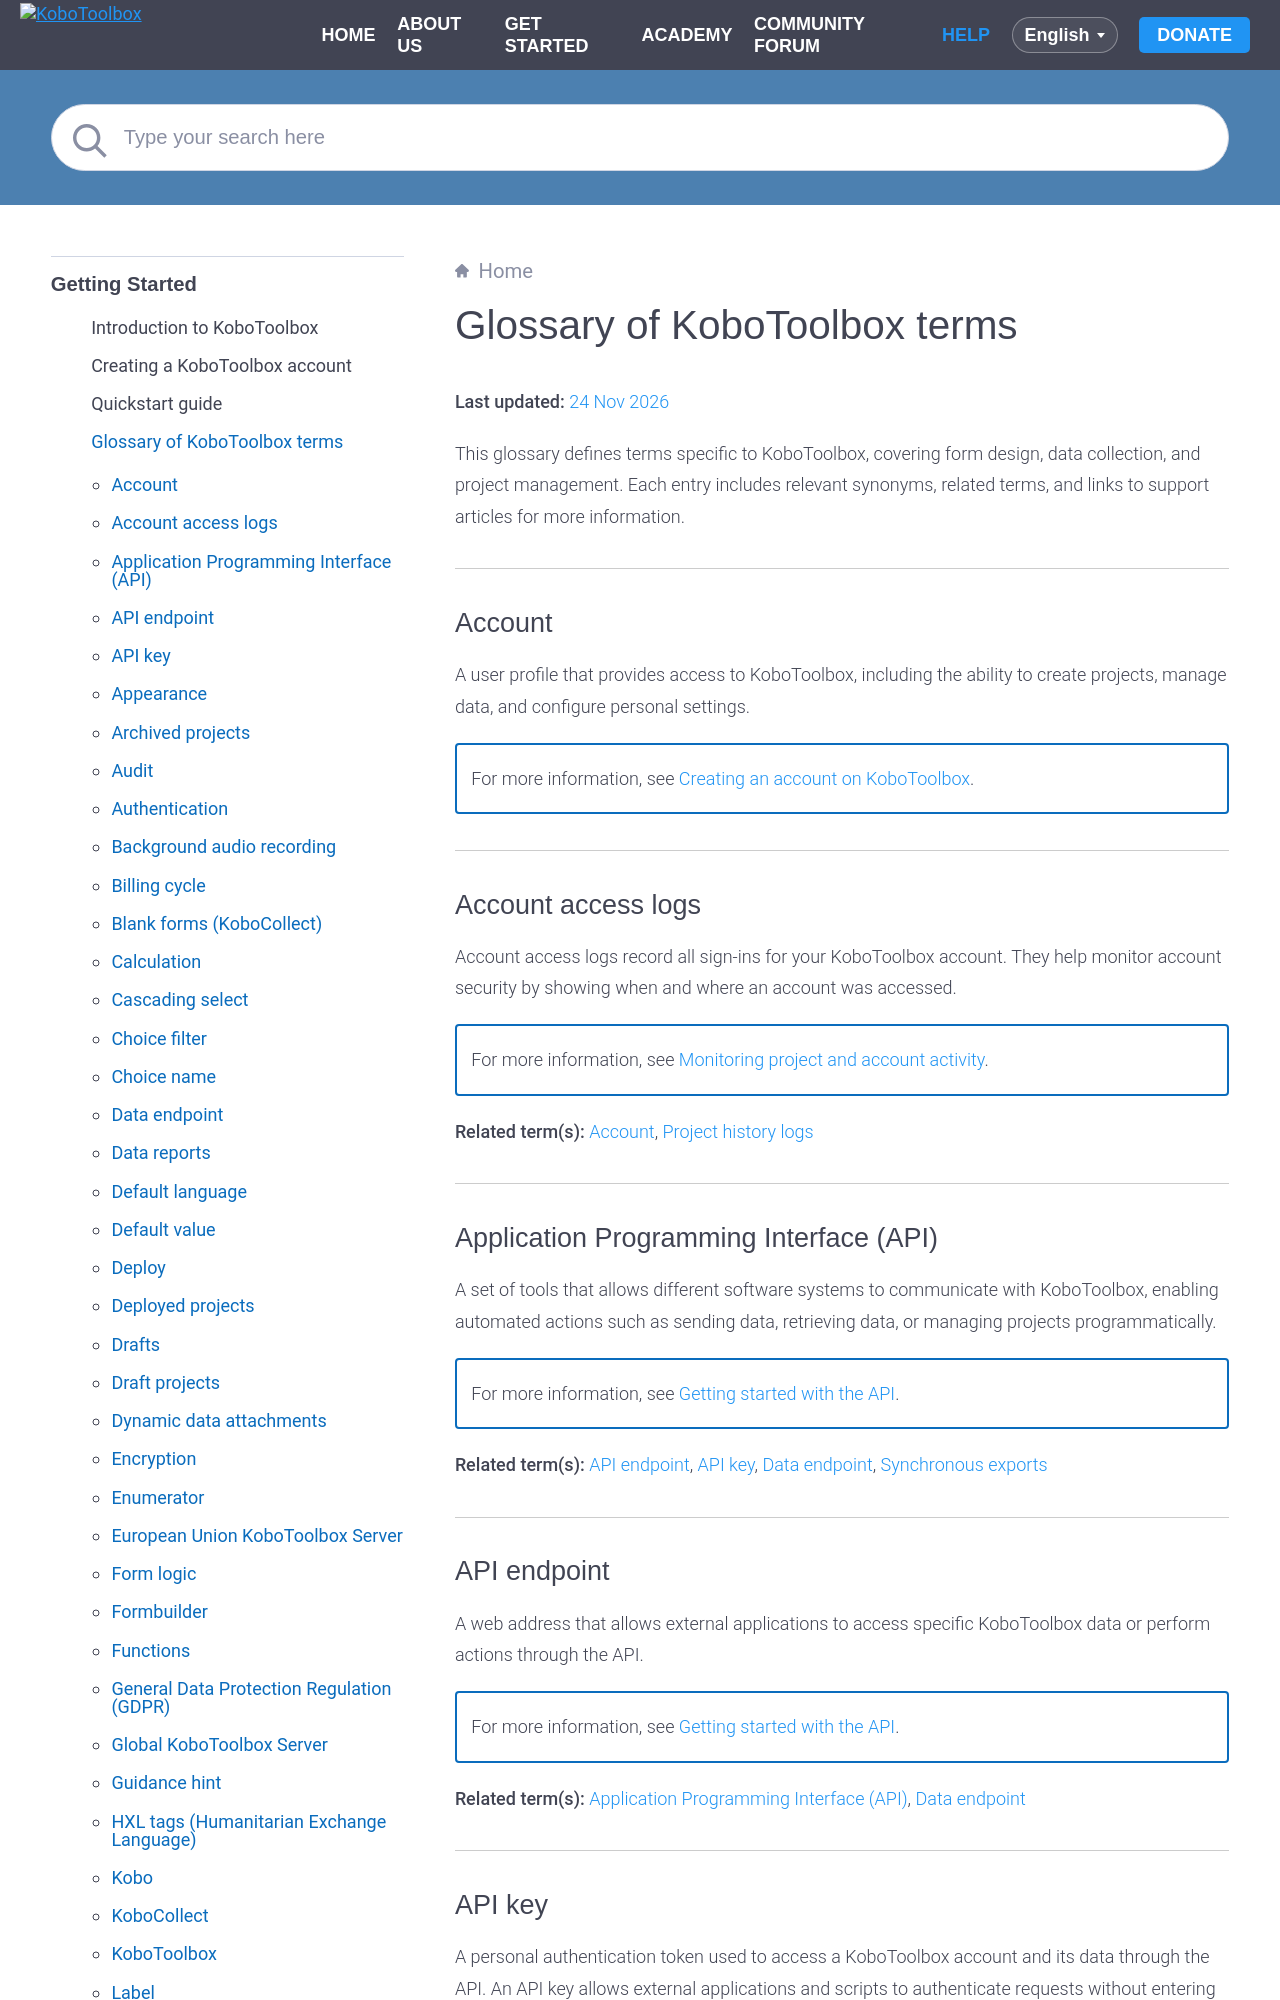

repository: kobotoolbox/docs · page: glossary.html · generator: sphinx

# Glossary of KoboToolbox terms
**Last updated:** <a href="https://github.com/kobotoolbox/docs/blob/71923a9e30cb543495756cb4288a32ebbc1a0a7d/source/glossary.md" class="reference">24 Nov 2026</a>


This glossary defines terms specific to KoboToolbox, covering form design, data collection, and project management. Each entry includes relevant synonyms, related terms, and links to support articles for more information.

---

## Account
A user profile that provides access to KoboToolbox, including the ability to create projects, manage data, and configure personal settings.

<p class="note">
  For more information, see <a class="reference external" href="https://support.kobotoolbox.org/creating_account.html">Creating an account on KoboToolbox</a>.
</p>


---

## Account access logs

Account access logs record all sign-ins for your KoboToolbox account. They help monitor account security by showing when and where an account was accessed.

<p class="note">
  For more information, see <a class="reference external" href="https://support.kobotoolbox.org/activity_logs.html">Monitoring project and account activity</a>.
</p>

**Related term(s):** [Account](https://support.kobotoolbox.org/glossary.html#account), [Project history logs](https://support.kobotoolbox.org/glossary.html#project-history-logs)

---

## Application Programming Interface (API)

A set of tools that allows different software systems to communicate with KoboToolbox, enabling automated actions such as sending data, retrieving data, or managing projects programmatically. 

<p class="note">
  For more information, see <a class="reference external" href="https://support.kobotoolbox.org/api.html">Getting started with the API</a>.
</p>

**Related term(s):** [API endpoint](https://support.kobotoolbox.org/glossary.html#api-endpoint), [API key](https://support.kobotoolbox.org/glossary.html#api-key), [Data endpoint](https://support.kobotoolbox.org/glossary.html#data-endpoint), [Synchronous exports](https://support.kobotoolbox.org/glossary.html#synchronous-exports)

---

## API endpoint

A web address that allows external applications to access specific KoboToolbox data or perform actions through the API. 

<p class="note">
  For more information, see <a class="reference external" href="https://support.kobotoolbox.org/api.html">Getting started with the API</a>.
</p>

**Related term(s):** [Application Programming Interface (API)](https://support.kobotoolbox.org/glossary.html#application-programming-interface-api), [Data endpoint](https://support.kobotoolbox.org/glossary.html#data-endpoint)

---
